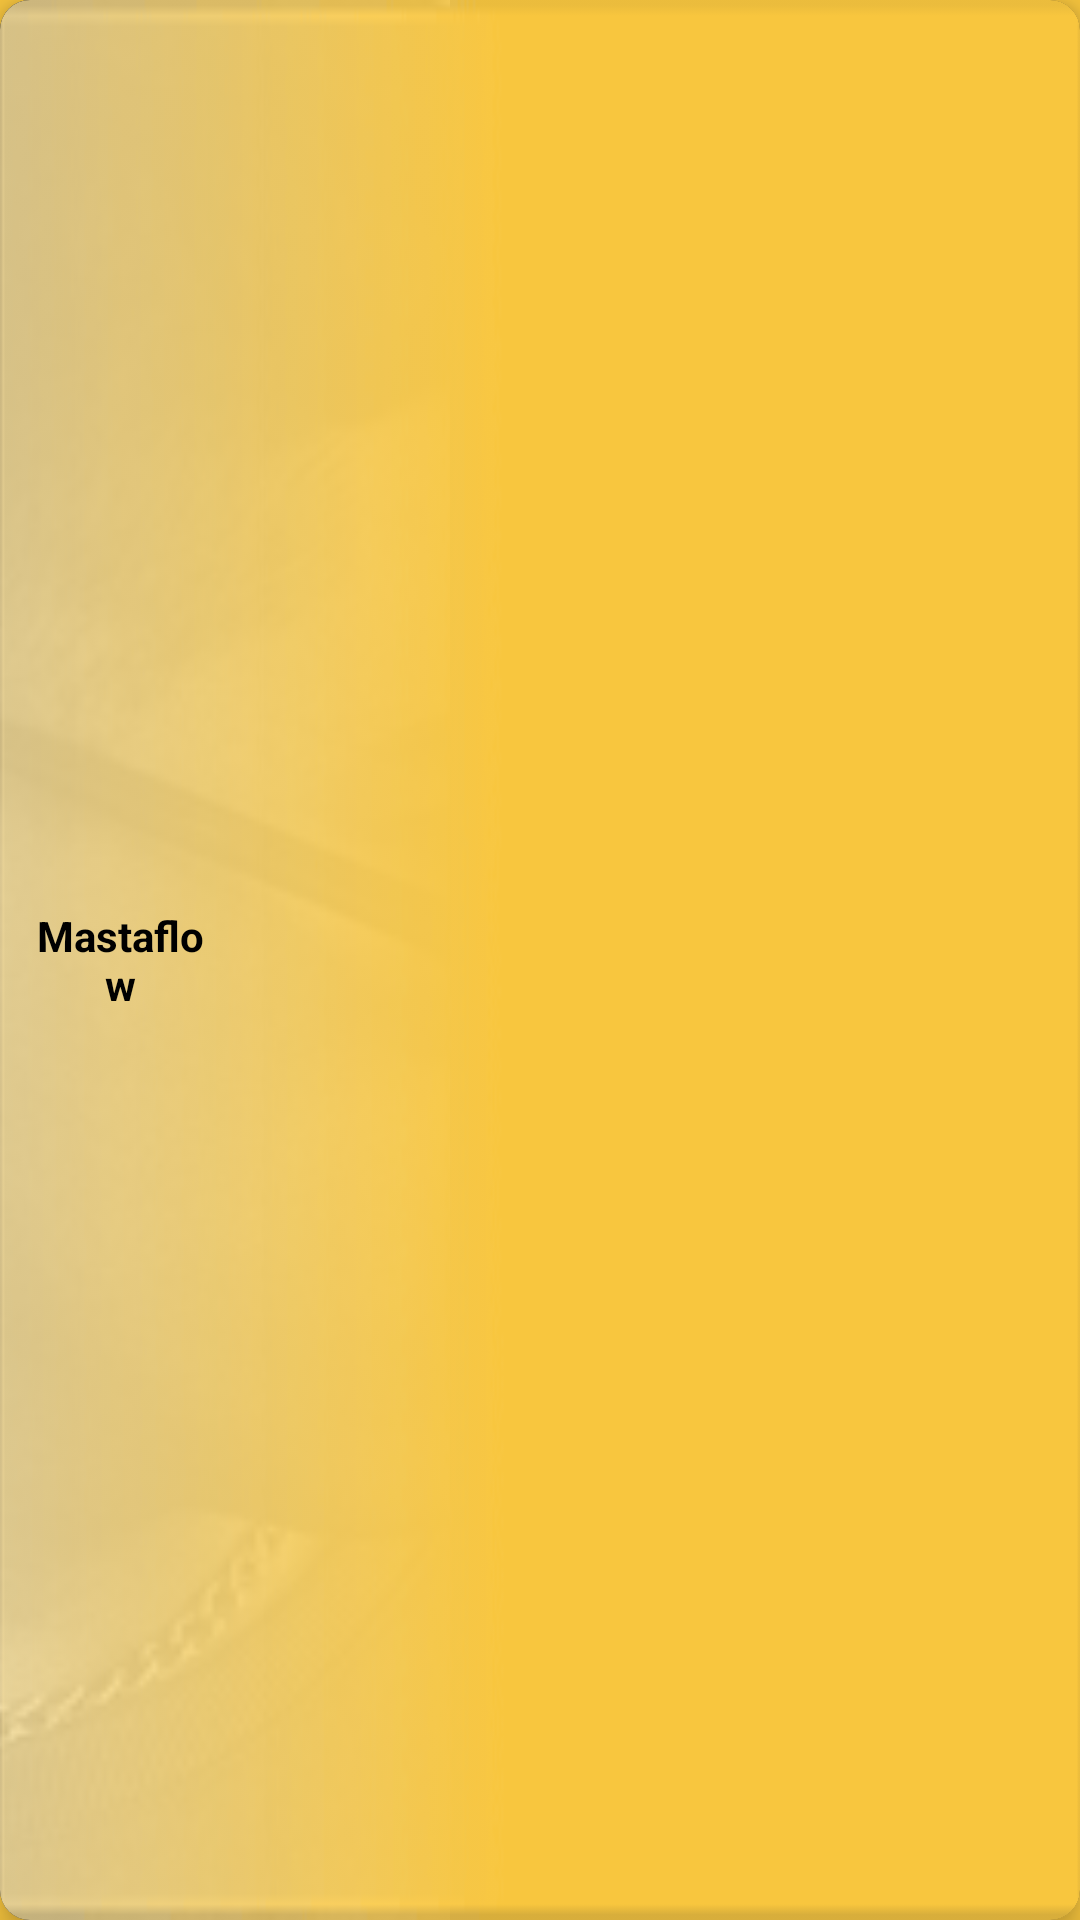

Write the Android layout XML for this screen, with the resource values it uses.
<!-- AndroidManifest.xml: application theme splashScreenTheme -->
<!-- res/layout/card_view_design.xml -->
<?xml version="1.0" encoding="utf-8"?>
<androidx.cardview.widget.CardView
    xmlns:android="http://schemas.android.com/apk/res/android"
    xmlns:app="http://schemas.android.com/apk/res-auto"
    xmlns:tools="http://schemas.android.com/tools"
    android:layout_width="match_parent"
    android:layout_height="100dp"
    android:layout_marginBottom="10dp"
    android:layout_marginTop="10dp"
    android:layout_marginLeft="15dp"
    android:layout_marginRight="25dp"
    app:cardElevation="6dp"
    app:cardCornerRadius="10dp"
    app:cardBackgroundColor="@color/mate_black">

    <FrameLayout
        android:layout_width="match_parent"
        android:layout_height="match_parent"
        android:clipChildren="false"
        android:clipToOutline="false">

        <FrameLayout
            android:layout_width="150dp"
            android:layout_height="match_parent"
            >

            <ImageView
                android:id="@+id/imageview"
                android:src="@drawable/bg_figoshin"
                android:layout_width="match_parent"
                android:layout_height="match_parent"
                android:layout_gravity="center_vertical"
                android:adjustViewBounds="true"
                android:scaleType="centerCrop"/>

        </FrameLayout>



        <LinearLayout
            android:layout_width="match_parent"
            android:layout_height="match_parent"
            android:orientation="horizontal"
            android:clipChildren="false"
            android:clipToOutline="false"
            android:background="@drawable/gradient_cardview">

            <FrameLayout
                android:id="@+id/textFrame"
                android:layout_width="match_parent"
                android:layout_height="match_parent"
                android:layout_weight="4">
                <TextView
                    android:id="@+id/textView"
                    android:layout_width="match_parent"
                    android:layout_height="match_parent"
                    android:layout_marginLeft="8dp"
                    android:fontFamily="arial"
                    android:text="Mastaflow"
                    android:textSize="@dimen/_10sdp"
                    android:textStyle="bold"
                    android:gravity="center"
                    android:textColor="@color/black"
                    />
            </FrameLayout>
            <LinearLayout
                android:id="@+id/rappersFaces"
                android:layout_width="match_parent"
                android:layout_height="match_parent"
                android:orientation="horizontal"
                android:clipChildren="false"
                android:clipToOutline="false"
                android:layout_gravity="right"
                android:layout_weight="1"/>


        </LinearLayout>


    </FrameLayout>

</androidx.cardview.widget.CardView>
<!-- resources referenced by this layout -->
<resources>
  <color name="black">#FF000000</color>
  <color name="mate_black">#28282B</color>
  <!-- drawable bg_figoshin: jpg bitmap (drawable, 7512 bytes) -->
  <!-- drawable gradient_cardview: png bitmap (drawable, 759 bytes) -->
  <style name="splashScreenTheme" parent="Theme.MaterialComponents.Light.NoActionBar">
          <item name="android:windowBackground">@drawable/splash_image</item>
          <item name="android:statusBarColor">@color/yellow</item>
      </style>
  <!-- drawable splash_image (drawable) -->
  <?xml version="1.0" encoding="utf-8"?>
  <layer-list xmlns:android="http://schemas.android.com/apk/res/android">
      <item android:drawable="@color/yellow"/>
      <item android:drawable="@drawable/app_icon" android:gravity="center" android:width="120dp" android:height="120dp"/>
  </layer-list>
  <color name="yellow">#F8C63E</color>
  <!-- drawable app_icon: png bitmap (drawable, 12504 bytes) -->
</resources>
